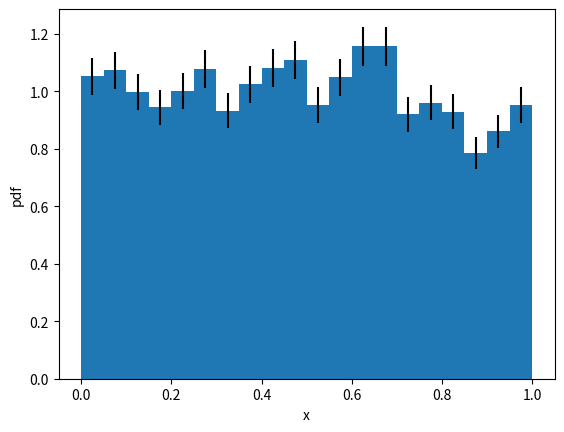

The script that saved this image:
# Imports 
import numpy as np
import matplotlib.pyplot as plt
# 1
# a)
# 1000 Werte
N = 5000
# create nromal distributed like  in the hint
x = np.random.rand(N)

bins = 20 
#estimate error with sqrt(N) normaliezed by Nb
hist, edges = np.histogram(x, bins=bins, range=(0,1))
b = edges[1]-edges[0]

#normalize probability density function
pdf = hist/(N*b)
#estimate error with sqrt(N) normaliezed by Nb
yerr = np.sqrt(hist)/(N*b)

centers = (edges[:-1]+edges[1:])/2

plt.bar(centers,pdf,width=b,yerr = yerr)
plt.xlabel("x")
plt.ylabel("pdf")
plt.show()

# for test proof if the integral is alway 1...
test = np.sum(pdf*b)
print(test)

# for proof, if arround 68% of values within
# one standard deviation from the mean
print()
